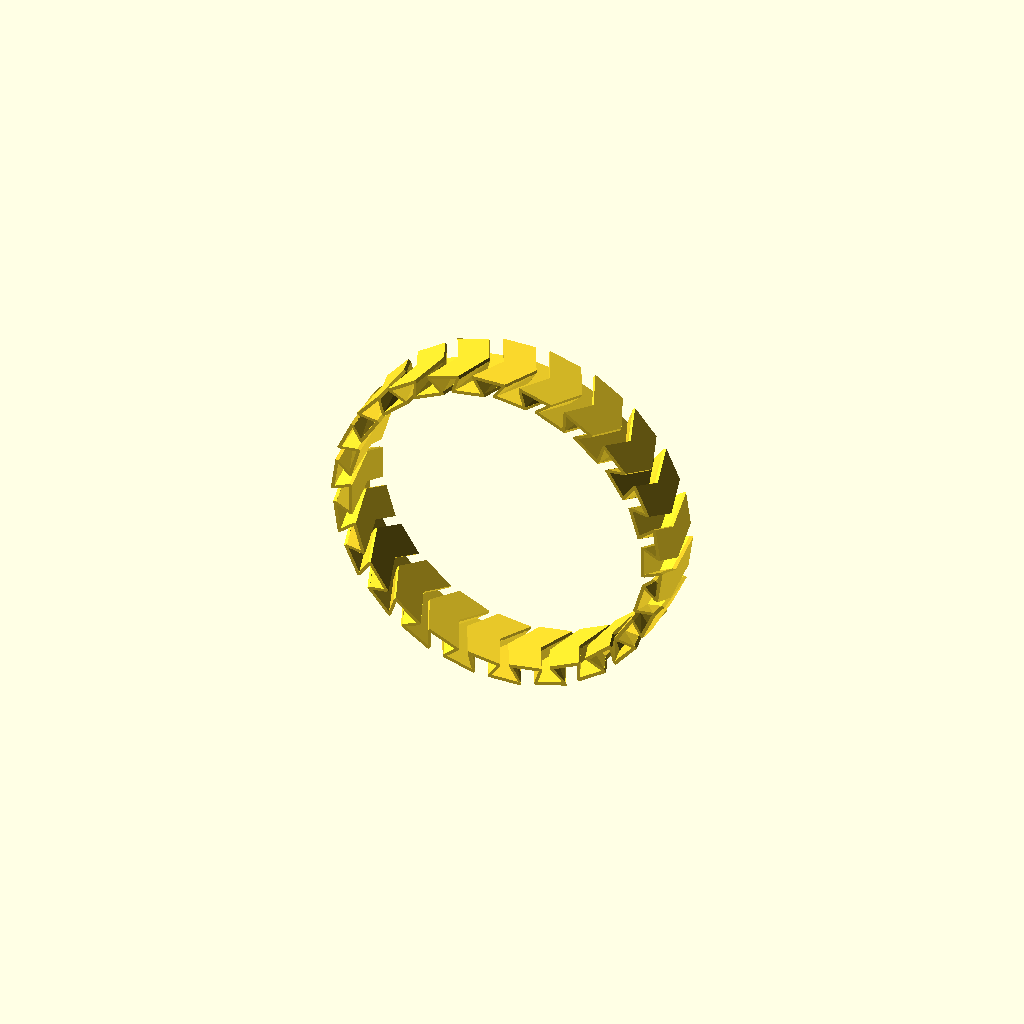
Cell 1 — every parameter at its default value.
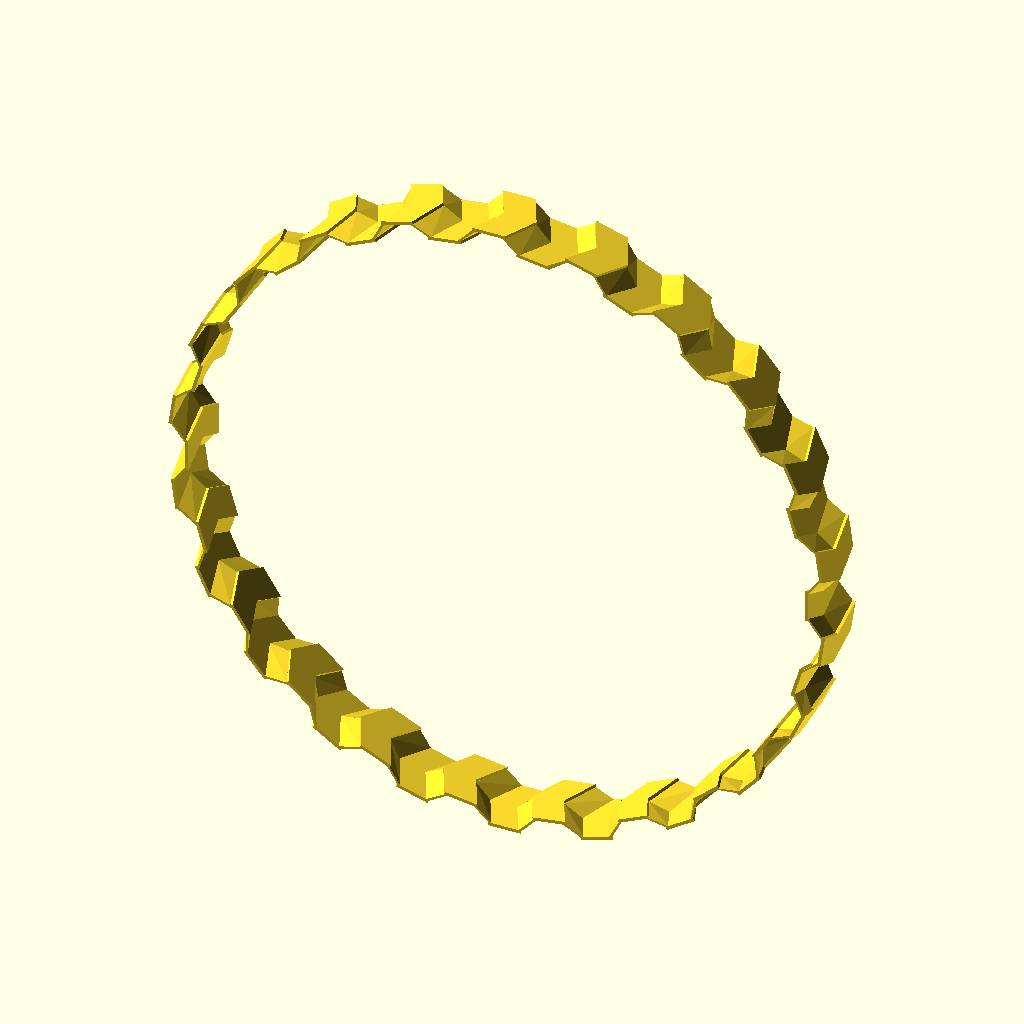
Cell 2 — radius set to 100, the other parameters unchanged.
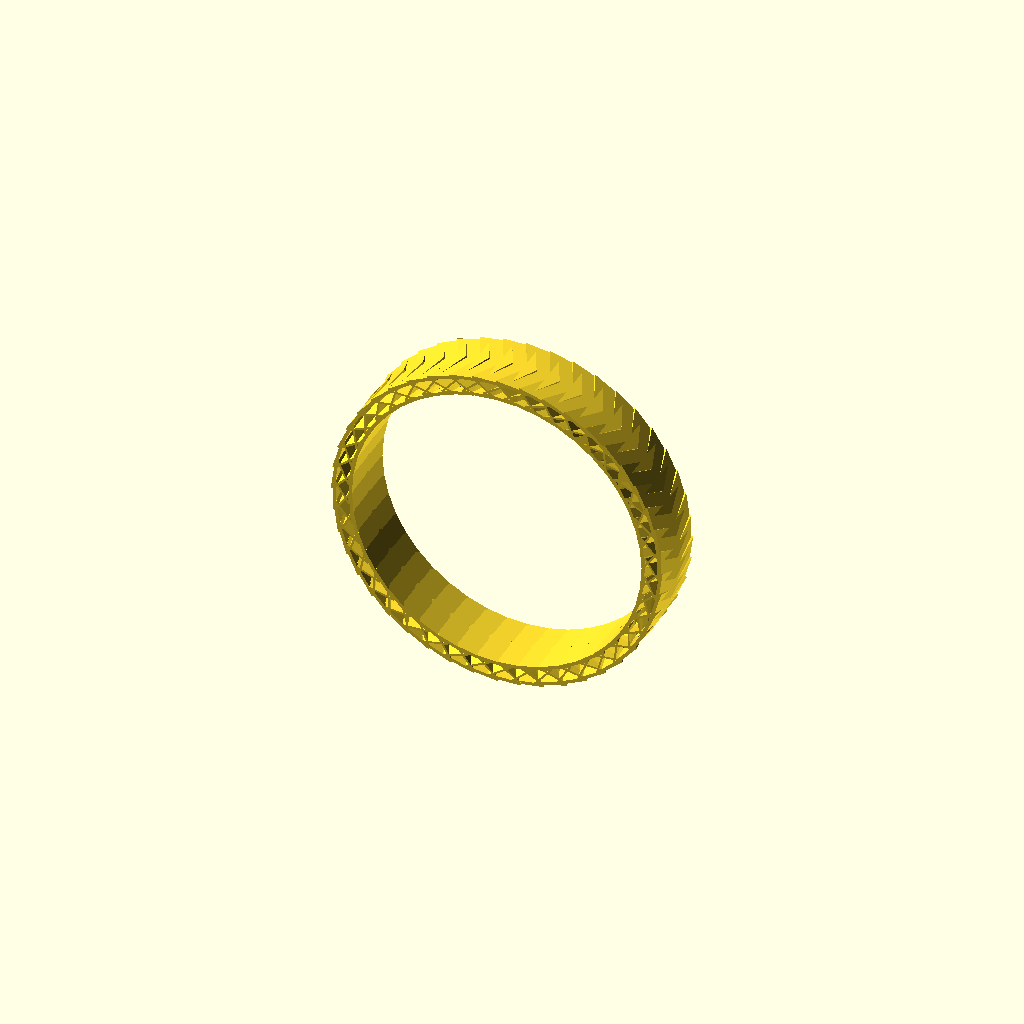
Cell 3: no_segs = 44 (everything else at default).
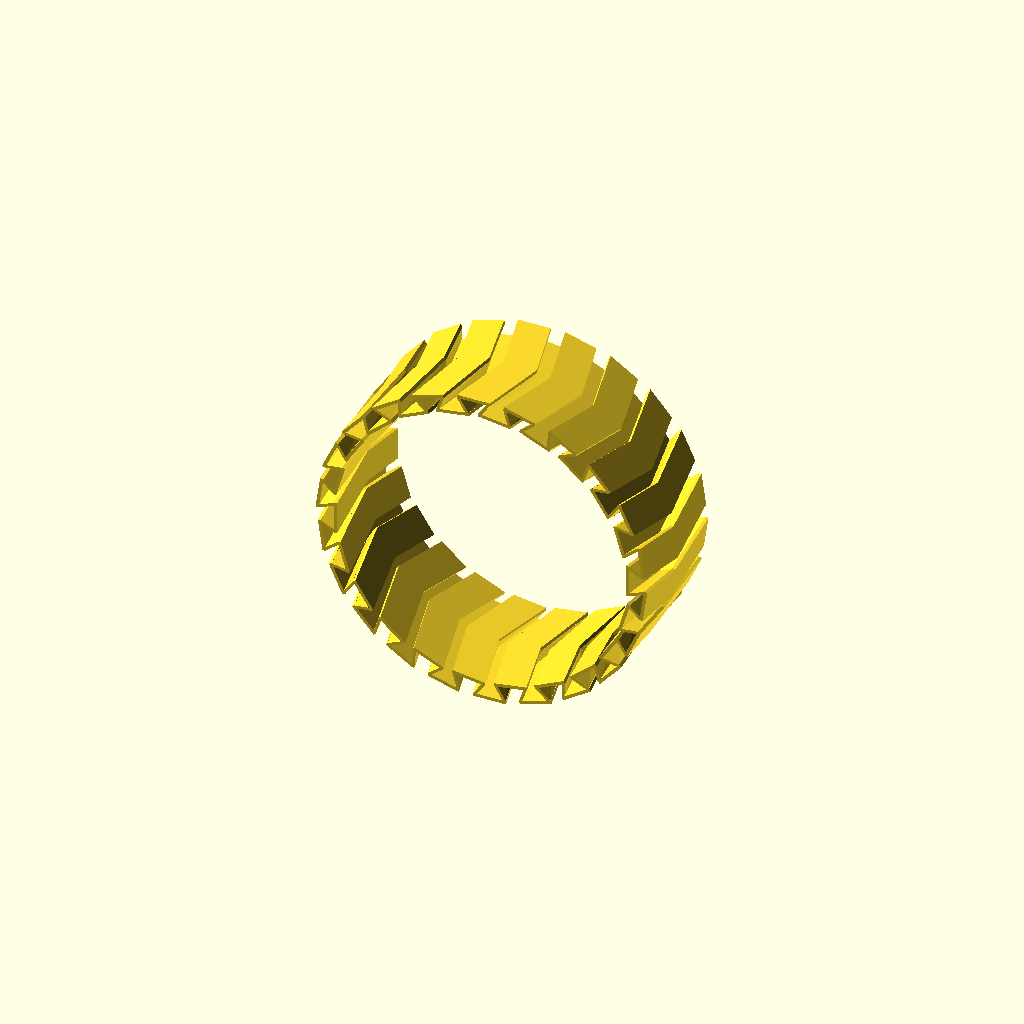
Cell 4 — width set to 40, the other parameters unchanged.
One fixed orthographic camera (rotation 55°, 0°, 25°; colour scheme Cornfield) for every cell.
Source of the model, inputs/thingiverse/files/thing-1268395/files/bracelet.scad:
//Bracelet Radius
radius=50;
//Number of Segments
no_segs=22; 
//Width
width=20;   

/* [Hidden] */

step=360/no_segs;

ang=-step/2;

p1=[7.5,width/2,-radius+5.1];
p2=[2.5,0,-radius+5.1];
p3=[6.5,width/2,-radius+5.1];
p4=[1.5,0,-radius+5.1];

p1_t=[p1[0]*cos(ang)-p1[2]*sin(ang), p1[1], p1[0]*sin(ang)+p1[2]*cos(ang)]; 
p2_t=[p2[0]*cos(ang)-p2[2]*sin(ang), p2[1], p2[0]*sin(ang)+p2[2]*cos(ang)];
p3_t=[p3[0]*cos(ang)-p3[2]*sin(ang), p3[1], p3[0]*sin(ang)+p3[2]*cos(ang)];
p4_t=[p4[0]*cos(ang)-p4[2]*sin(ang), p4[1], p4[0]*sin(ang)+p4[2]*cos(ang)];

p1_t_=[p1[0]*cos(ang)-p1[2]*sin(ang), -p1[1], p1[0]*sin(ang)+p1[2]*cos(ang)]; 
p2_t_=[p2[0]*cos(ang)-p2[2]*sin(ang), -p2[1], p2[0]*sin(ang)+p2[2]*cos(ang)];
p3_t_=[p3[0]*cos(ang)-p3[2]*sin(ang), -p3[1], p3[0]*sin(ang)+p3[2]*cos(ang)];
p4_t_=[p4[0]*cos(ang)-p4[2]*sin(ang), -p4[1], p4[0]*sin(ang)+p4[2]*cos(ang)];


p5=[6.5,width/2,-radius+.9];
p6=[1.5,0,-radius+.9];
p7=[7.5,width/2,-radius+.9];
p8=[2.5,0,-radius+.9];

p9=[-2.5,width/2,-radius+5.1];
p10=[-7.5,0,-radius+5.1];
p11=[-1.5,width/2,-radius+5.1];
p12=[-6.5,0,-radius+5.1];

p5_t=[p5[0]*cos(2*ang)-p5[2]*sin(2*ang), p5[1], p5[0]*sin(2*ang)+p5[2]*cos(2*ang)]; 
p6_t=[p6[0]*cos(2*ang)-p6[2]*sin(2*ang), p6[1], p6[0]*sin(2*ang)+p6[2]*cos(2*ang)];
p7_t=[p7[0]*cos(2*ang)-p7[2]*sin(2*ang), p7[1], p7[0]*sin(2*ang)+p7[2]*cos(2*ang)];
p8_t=[p8[0]*cos(2*ang)-p8[2]*sin(2*ang), p8[1], p8[0]*sin(2*ang)+p8[2]*cos(2*ang)];

p5_t_=[p5[0]*cos(2*ang)-p5[2]*sin(2*ang), -p5[1], p5[0]*sin(2*ang)+p5[2]*cos(2*ang)]; 
p6_t_=[p6[0]*cos(2*ang)-p6[2]*sin(2*ang), -p6[1], p6[0]*sin(2*ang)+p6[2]*cos(2*ang)];
p7_t_=[p7[0]*cos(2*ang)-p7[2]*sin(2*ang), -p7[1], p7[0]*sin(2*ang)+p7[2]*cos(2*ang)];
p8_t_=[p8[0]*cos(2*ang)-p8[2]*sin(2*ang), -p8[1], p8[0]*sin(2*ang)+p8[2]*cos(2*ang)];

n=1;
p9_t =[ p9[0]*cos(n*ang)- p9[2]*sin(n*ang),  p9[1],  p9[0]*sin(n*ang)+ p9[2]*cos(n*ang)]; 
p10_t=[p10[0]*cos(n*ang)-p10[2]*sin(n*ang), p10[1], p10[0]*sin(n*ang)+p10[2]*cos(n*ang)];
p11_t=[p11[0]*cos(n*ang)-p11[2]*sin(n*ang), p11[1], p11[0]*sin(n*ang)+p11[2]*cos(n*ang)];
p12_t=[p12[0]*cos(n*ang)-p12[2]*sin(n*ang), p12[1], p12[0]*sin(n*ang)+p12[2]*cos(n*ang)];

p9_t_ =[ p9[0]*cos(n*ang)- p9[2]*sin(n*ang),  -p9[1],  p9[0]*sin(n*ang)+ p9[2]*cos(n*ang)]; 
p10_t_=[p10[0]*cos(n*ang)-p10[2]*sin(n*ang), -p10[1], p10[0]*sin(n*ang)+p10[2]*cos(n*ang)];
p11_t_=[p11[0]*cos(n*ang)-p11[2]*sin(n*ang), -p11[1], p11[0]*sin(n*ang)+p11[2]*cos(n*ang)];
p12_t_=[p12[0]*cos(n*ang)-p12[2]*sin(n*ang), -p12[1], p12[0]*sin(n*ang)+p12[2]*cos(n*ang)];

union(){
for(i=[0:step:360]){

rotate([0,i,0])

union(){

translate([0,0,-radius])linear_extrude(1)polygon(points=[
[-7.5,0], [-2.5,width/2], [7.5,width/2], [2.5,0],
[7.5,-width/2],[-2.5,-width/2]]);

rotate([0,step/2,0])translate([0,0,-radius+5])linear_extrude(1)polygon(points=[
[-7.5,0], [-2.5,width/2], [7.5,width/2], [2.5,0],
[7.5,-width/2],[-2.5,-width/2]]);


    polyhedron(points=[
[-1.5,width/2,-radius+.9], p1_t, p2_t, [-6.5,0,-radius+.9],
[-2.5,width/2,-radius+.9], p3_t, p4_t, [-7.5,0,-radius+.9]], faces=[[1,0,2],[2,0,3],[4,5,7],[7,5,6],[5,4,1],[1,4,0],[2,3,6],[6,3,7],[3,0,7],[7,0,4],[6,5,2],[2,5,1]]);


    polyhedron(points=[
[-1.5,-width/2,-radius+.9], p1_t_, p2_t_, [-6.5,0,-radius+.9],
[-2.5,-width/2,-radius+.9], p3_t_, p4_t_, [-7.5,0,-radius+.9]], faces=[[0,1,2],[0,2,3],[5,4,7],[5,7,6],[4,5,1],[4,1,0],[3,2,6],[3,6,7],[0,3,7],[0,7,4],[5,6,2],[5,2,1]]);

    polyhedron(points=[
p9_t, p5_t, p6_t, p10_t,
p11_t, p7_t, p8_t, p12_t], faces=[[1,0,2],[2,0,3],[4,5,7],[7,5,6],[5,4,1],[1,4,0],[2,3,6],[6,3,7],[3,0,7],[7,0,4],[6,5,2],[2,5,1]]);

    polyhedron(points=[
p9_t_, p5_t_, p6_t_, p10_t_,
p11_t_, p7_t_, p8_t_, p12_t_], faces=[[0,1,2],[0,2,3],[5,4,7],[5,7,6],[4,5,1],[4,1,0],[3,2,6],[3,6,7],[0,3,7],[0,7,4],[5,6,2],[5,2,1]]);

}
}
}
Parameter table extracted from the source (name, type, default, range or options):
radius: number, default 50
no_segs: number, default 22
width: number, default 20
